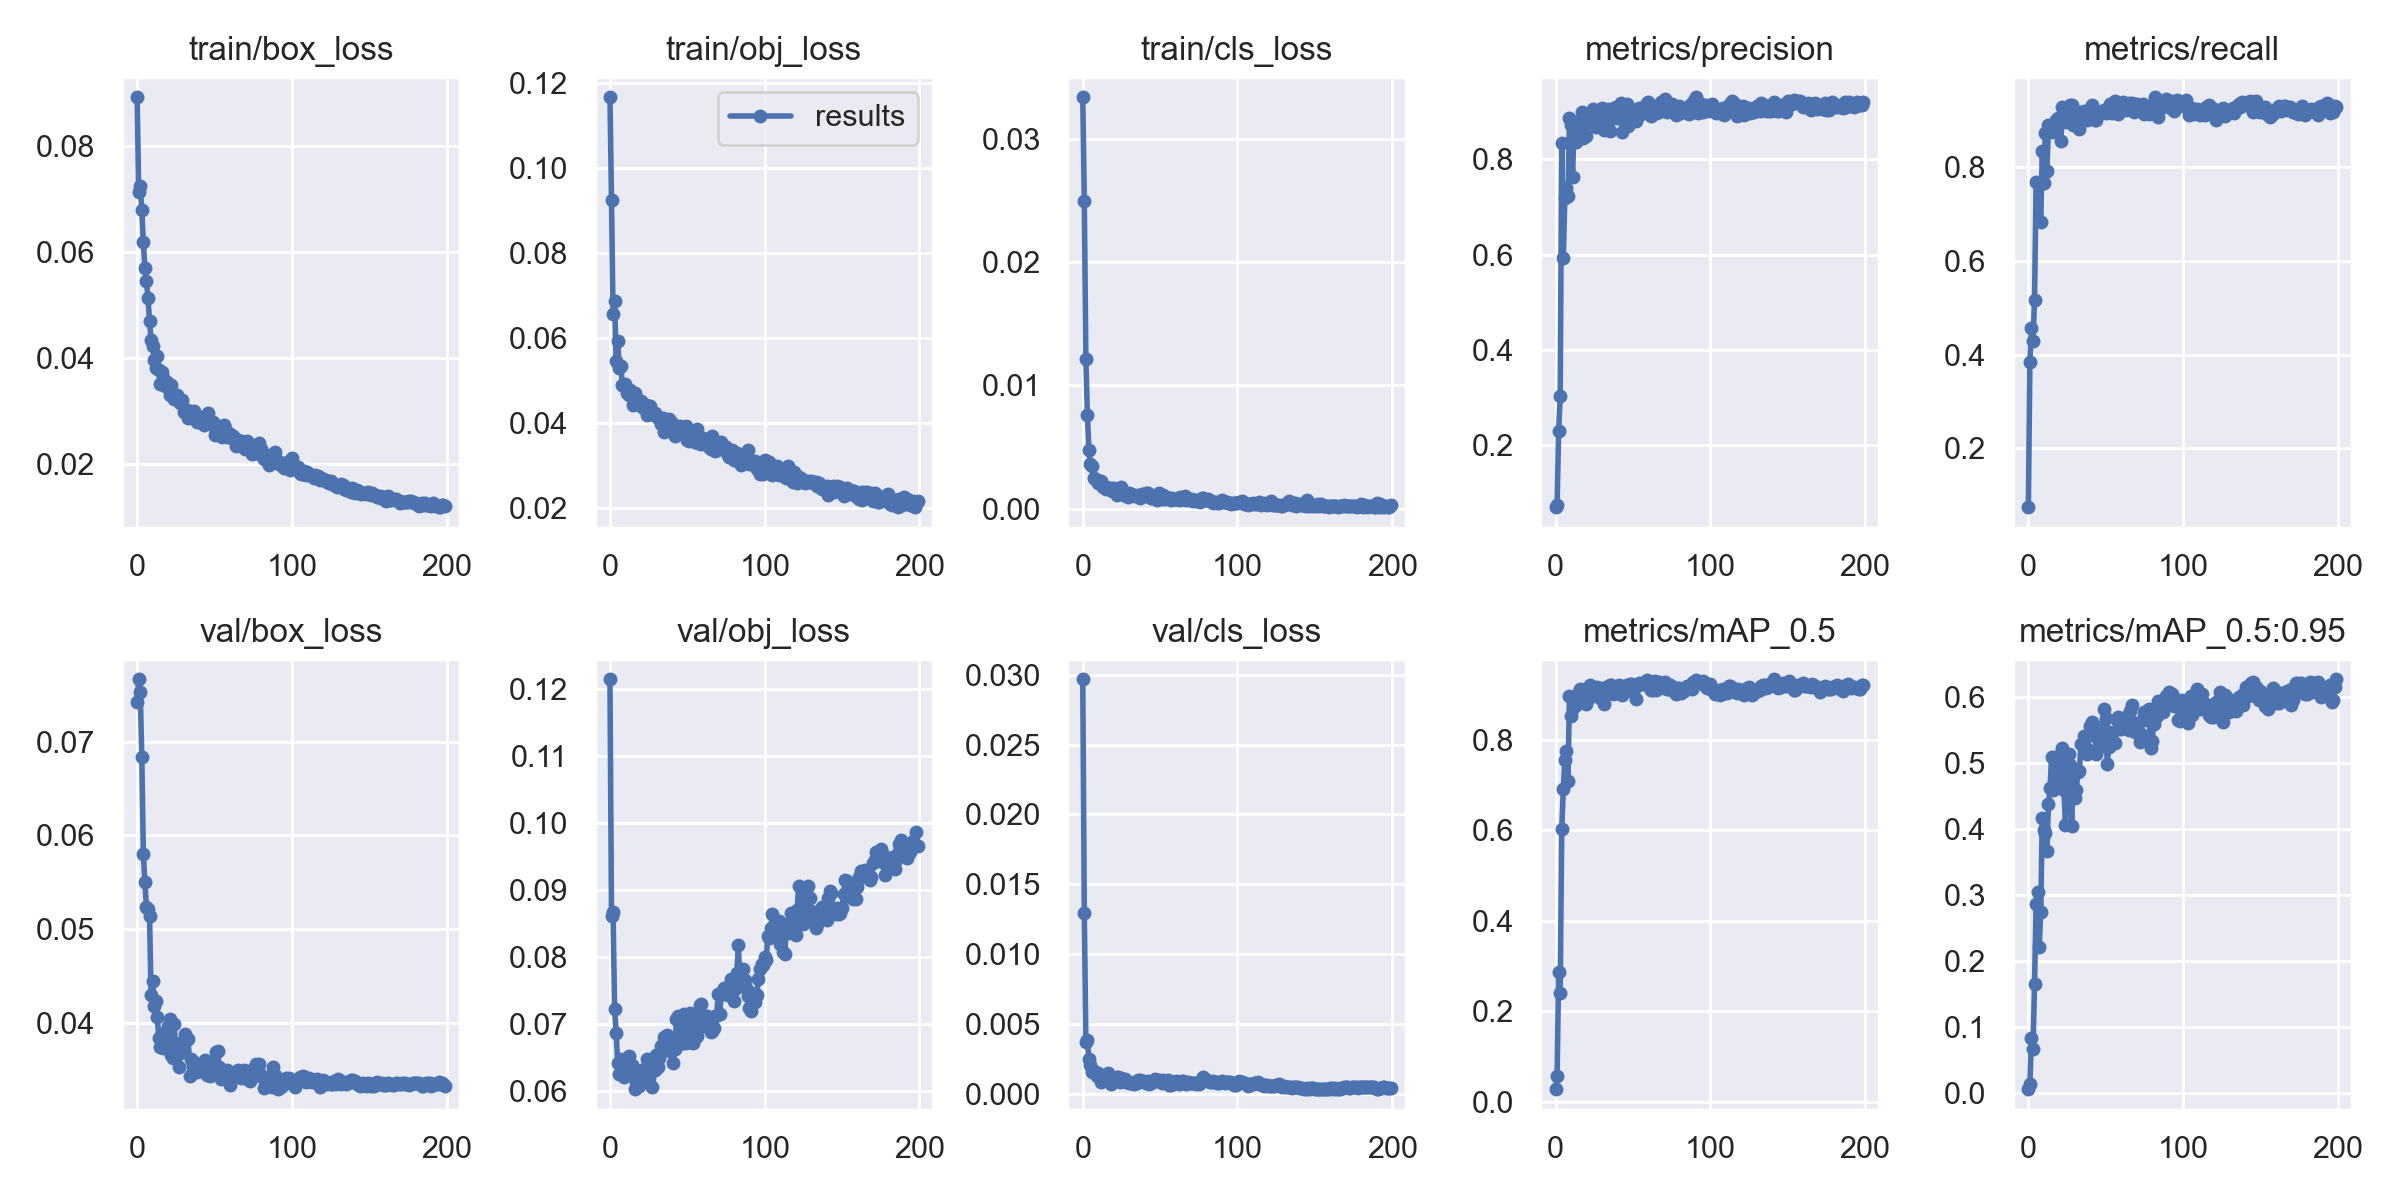

The table this chart was drawn from, first rows:
epoch, train/box_loss, train/obj_loss, train/cls_loss, metrics/precision, metrics/recall, metrics/mAP_0.5, metrics/mAP_0.5:0.95, val/box_loss, val/obj_loss, val/cls_loss, x/lr0, x/lr1, x/lr2
0, 0.08921, 0.1166, 0.03337, 0.06944, 0.07476, 0.02864, 0.006393, 0.07426, 0.1214, 0.02969, 0.003328, 0.003328, 0.07005
1, 0.07126, 0.09237, 0.02495, 0.07303, 0.3843, 0.05688, 0.01459, 0.07667, 0.08611, 0.01296, 0.00666, 0.00666, 0.04005
2, 0.07246, 0.06558, 0.01218, 0.2304, 0.4558, 0.2878, 0.0837, 0.07536, 0.08672, 0.003727, 0.009992, 0.009992, 0.01005
3, 0.06797, 0.06867, 0.007559, 0.3028, 0.4292, 0.2419, 0.06728, 0.06833, 0.07233, 0.003846, 0.009995, 0.009995, 0.009995
4, 0.0619, 0.05476, 0.004743, 0.834, 0.517, 0.6018, 0.1658, 0.05803, 0.06873, 0.002476, 0.009995, 0.009995, 0.009995
5, 0.05696, 0.05944, 0.003642, 0.5918, 0.7673, 0.6904, 0.2867, 0.05498, 0.06426, 0.00206, 0.009991, 0.009991, 0.009991
6, 0.05446, 0.05302, 0.003423, 0.7195, 0.7662, 0.7555, 0.3047, 0.05231, 0.06252, 0.001559, 0.009986, 0.009986, 0.009986
7, 0.05141, 0.05342, 0.00249, 0.7392, 0.7638, 0.7752, 0.2216, 0.05214, 0.06484, 0.001592, 0.00998, 0.00998, 0.00998
8, 0.04695, 0.04909, 0.002394, 0.7233, 0.6828, 0.7099, 0.2744, 0.05139, 0.0642, 0.001571, 0.009973, 0.009973, 0.009973
9, 0.04337, 0.04867, 0.002289, 0.8862, 0.8344, 0.896, 0.4177, 0.04294, 0.06218, 0.001236, 0.009964, 0.009964, 0.009964
10, 0.04222, 0.04917, 0.002071, 0.8727, 0.7652, 0.8529, 0.3992, 0.04444, 0.06329, 0.001446, 0.009955, 0.009955, 0.009955
11, 0.03965, 0.04721, 0.00217, 0.764, 0.872, 0.8691, 0.395, 0.0418, 0.06372, 0.001262, 0.009945, 0.009945, 0.009945
12, 0.03802, 0.04654, 0.002245, 0.8782, 0.791, 0.8763, 0.3674, 0.04233, 0.06524, 0.0008267, 0.009933, 0.009933, 0.009933
13, 0.04042, 0.04782, 0.001788, 0.8357, 0.8886, 0.8758, 0.4389, 0.04059, 0.06326, 0.001171, 0.00992, 0.00992, 0.00992
14, 0.03771, 0.04665, 0.001812, 0.8509, 0.8793, 0.8931, 0.4619, 0.03836, 0.06397, 0.001187, 0.009907, 0.009907, 0.009907
15, 0.03501, 0.0443, 0.001577, 0.8773, 0.8746, 0.9056, 0.5094, 0.0374, 0.0627, 0.001031, 0.009892, 0.009892, 0.009892
16, 0.03743, 0.04708, 0.001643, 0.876, 0.8761, 0.9124, 0.4592, 0.03878, 0.06033, 0.001504, 0.009876, 0.009876, 0.009876
17, 0.03627, 0.04505, 0.00166, 0.8989, 0.8782, 0.9099, 0.4656, 0.03734, 0.06145, 0.001242, 0.009859, 0.009859, 0.009859
18, 0.03474, 0.04545, 0.001691, 0.8458, 0.8997, 0.8953, 0.5028, 0.03832, 0.06103, 0.0006813, 0.009841, 0.009841, 0.009841
19, 0.03545, 0.04477, 0.001414, 0.8815, 0.9039, 0.9111, 0.5117, 0.03798, 0.06084, 0.0008681, 0.009821, 0.009821, 0.009821
20, 0.03459, 0.04526, 0.00166, 0.8488, 0.893, 0.8798, 0.4648, 0.03964, 0.06311, 0.0009644, 0.009801, 0.009801, 0.009801
21, 0.03294, 0.04383, 0.001494, 0.8913, 0.8556, 0.8894, 0.4746, 0.04039, 0.06283, 0.0009795, 0.00978, 0.00978, 0.00978
22, 0.03484, 0.04358, 0.001133, 0.8812, 0.9273, 0.921, 0.524, 0.03651, 0.06255, 0.001211, 0.009757, 0.009757, 0.009757
23, 0.03289, 0.04428, 0.001458, 0.8904, 0.9066, 0.9159, 0.4596, 0.03617, 0.06252, 0.001197, 0.009734, 0.009734, 0.009734
24, 0.03219, 0.04199, 0.00143, 0.9052, 0.8968, 0.9083, 0.4064, 0.03986, 0.06485, 0.0008439, 0.009709, 0.009709, 0.009709
25, 0.03302, 0.04208, 0.001796, 0.8804, 0.9046, 0.9148, 0.4962, 0.03681, 0.06197, 0.001107, 0.009684, 0.009684, 0.009684
26, 0.03298, 0.04415, 0.001152, 0.8669, 0.9258, 0.9122, 0.5148, 0.03765, 0.06299, 0.000941, 0.009657, 0.009657, 0.009657
27, 0.03223, 0.04242, 0.001135, 0.9012, 0.9317, 0.917, 0.4975, 0.03522, 0.06065, 0.00102, 0.00963, 0.00963, 0.00963
28, 0.03151, 0.04226, 0.001007, 0.8695, 0.9328, 0.9029, 0.4051, 0.03676, 0.06411, 0.000868, 0.009601, 0.009601, 0.009601
29, 0.03199, 0.04254, 0.0009303, 0.8688, 0.8905, 0.8916, 0.4899, 0.0379, 0.06312, 0.0008566, 0.009572, 0.009572, 0.009572
30, 0.02982, 0.04164, 0.001266, 0.9073, 0.9149, 0.915, 0.4473, 0.03696, 0.06544, 0.0007263, 0.009541, 0.009541, 0.009541
31, 0.03037, 0.04118, 0.001221, 0.8627, 0.9053, 0.8778, 0.4592, 0.03876, 0.06369, 0.000747, 0.00951, 0.00951, 0.00951
32, 0.02979, 0.04124, 0.001091, 0.8787, 0.9096, 0.9071, 0.4869, 0.03822, 0.06503, 0.0007369, 0.009477, 0.009477, 0.009477
33, 0.02871, 0.03984, 0.001099, 0.9002, 0.882, 0.9024, 0.4884, 0.03823, 0.06673, 0.0006969, 0.009443, 0.009443, 0.009443
34, 0.02996, 0.04129, 0.001033, 0.9065, 0.9164, 0.9177, 0.5297, 0.03428, 0.06712, 0.0008082, 0.009409, 0.009409, 0.009409
35, 0.02884, 0.0379, 0.001034, 0.8586, 0.9102, 0.9216, 0.5307, 0.03606, 0.0681, 0.0007955, 0.009373, 0.009373, 0.009373
36, 0.02931, 0.04041, 0.001134, 0.8853, 0.9198, 0.9211, 0.5412, 0.03565, 0.06611, 0.0009771, 0.009337, 0.009337, 0.009337
37, 0.02992, 0.04007, 0.0009024, 0.8882, 0.9119, 0.9013, 0.5235, 0.03579, 0.06835, 0.0009619, 0.0093, 0.0093, 0.0093
38, 0.02916, 0.04103, 0.001173, 0.9087, 0.9005, 0.9109, 0.5138, 0.03537, 0.06721, 0.0009407, 0.009261, 0.009261, 0.009261
39, 0.02801, 0.03972, 0.001044, 0.91, 0.9105, 0.9148, 0.544, 0.03469, 0.06594, 0.0008816, 0.009222, 0.009222, 0.009222
40, 0.02813, 0.04011, 0.001008, 0.8874, 0.924, 0.9036, 0.557, 0.03515, 0.06628, 0.0008064, 0.009182, 0.009182, 0.009182
41, 0.02786, 0.03908, 0.00131, 0.8929, 0.9328, 0.9201, 0.5619, 0.03547, 0.06426, 0.0007572, 0.009141, 0.009141, 0.009141
42, 0.02801, 0.03696, 0.001265, 0.9179, 0.9018, 0.9103, 0.5543, 0.0351, 0.06628, 0.0008891, 0.009099, 0.009099, 0.009099
43, 0.02743, 0.03912, 0.001061, 0.858, 0.8995, 0.8995, 0.5413, 0.03559, 0.07073, 0.000722, 0.009056, 0.009056, 0.009056
44, 0.02812, 0.03789, 0.00085, 0.8959, 0.9012, 0.9123, 0.5135, 0.03596, 0.07125, 0.0007933, 0.009012, 0.009012, 0.009012
45, 0.02914, 0.03944, 0.0008972, 0.897, 0.9176, 0.9196, 0.5234, 0.03436, 0.06705, 0.0008557, 0.008967, 0.008967, 0.008967
46, 0.02962, 0.03828, 0.0008669, 0.9166, 0.9164, 0.9202, 0.5314, 0.0352, 0.06945, 0.0009186, 0.008922, 0.008922, 0.008922
47, 0.02792, 0.03798, 0.0009671, 0.8696, 0.9147, 0.9218, 0.5307, 0.03426, 0.06873, 0.001035, 0.008875, 0.008875, 0.008875
48, 0.0275, 0.03739, 0.0007394, 0.9067, 0.9166, 0.922, 0.5572, 0.03568, 0.07146, 0.0008785, 0.008828, 0.008828, 0.008828
49, 0.02789, 0.03945, 0.001234, 0.9055, 0.9224, 0.9225, 0.5827, 0.03477, 0.06714, 0.0009767, 0.00878, 0.00878, 0.00878
50, 0.02548, 0.03597, 0.0009941, 0.8873, 0.9152, 0.9057, 0.569, 0.03498, 0.07032, 0.0008776, 0.008732, 0.008732, 0.008732
51, 0.02611, 0.03588, 0.0007453, 0.892, 0.9238, 0.9138, 0.4997, 0.03689, 0.06804, 0.0007441, 0.008682, 0.008682, 0.008682
52, 0.02719, 0.03703, 0.001077, 0.8811, 0.9191, 0.8905, 0.5251, 0.03696, 0.07174, 0.0009528, 0.008632, 0.008632, 0.008632
53, 0.02569, 0.03746, 0.0007489, 0.8912, 0.9333, 0.9209, 0.5465, 0.03526, 0.07089, 0.0009035, 0.00858, 0.00858, 0.00858
54, 0.02651, 0.0368, 0.0009358, 0.9074, 0.916, 0.926, 0.5465, 0.03399, 0.06725, 0.0008989, 0.008529, 0.008529, 0.008529
55, 0.02509, 0.03555, 0.0008489, 0.9059, 0.9289, 0.9227, 0.5468, 0.03457, 0.068, 0.0009513, 0.008476, 0.008476, 0.008476
56, 0.02731, 0.03857, 0.0008273, 0.9069, 0.941, 0.9247, 0.5312, 0.03409, 0.06824, 0.0006516, 0.008422, 0.008422, 0.008422
57, 0.02678, 0.03538, 0.0007016, 0.8981, 0.9347, 0.9222, 0.5663, 0.03414, 0.07072, 0.0006133, 0.008368, 0.008368, 0.008368
58, 0.02506, 0.03612, 0.0008472, 0.9052, 0.9138, 0.9243, 0.5707, 0.03492, 0.0728, 0.0007869, 0.008314, 0.008314, 0.008314
59, 0.02588, 0.03507, 0.0007467, 0.9192, 0.9324, 0.9324, 0.5529, 0.03412, 0.07299, 0.000837, 0.008258, 0.008258, 0.008258
... 140 more rows
